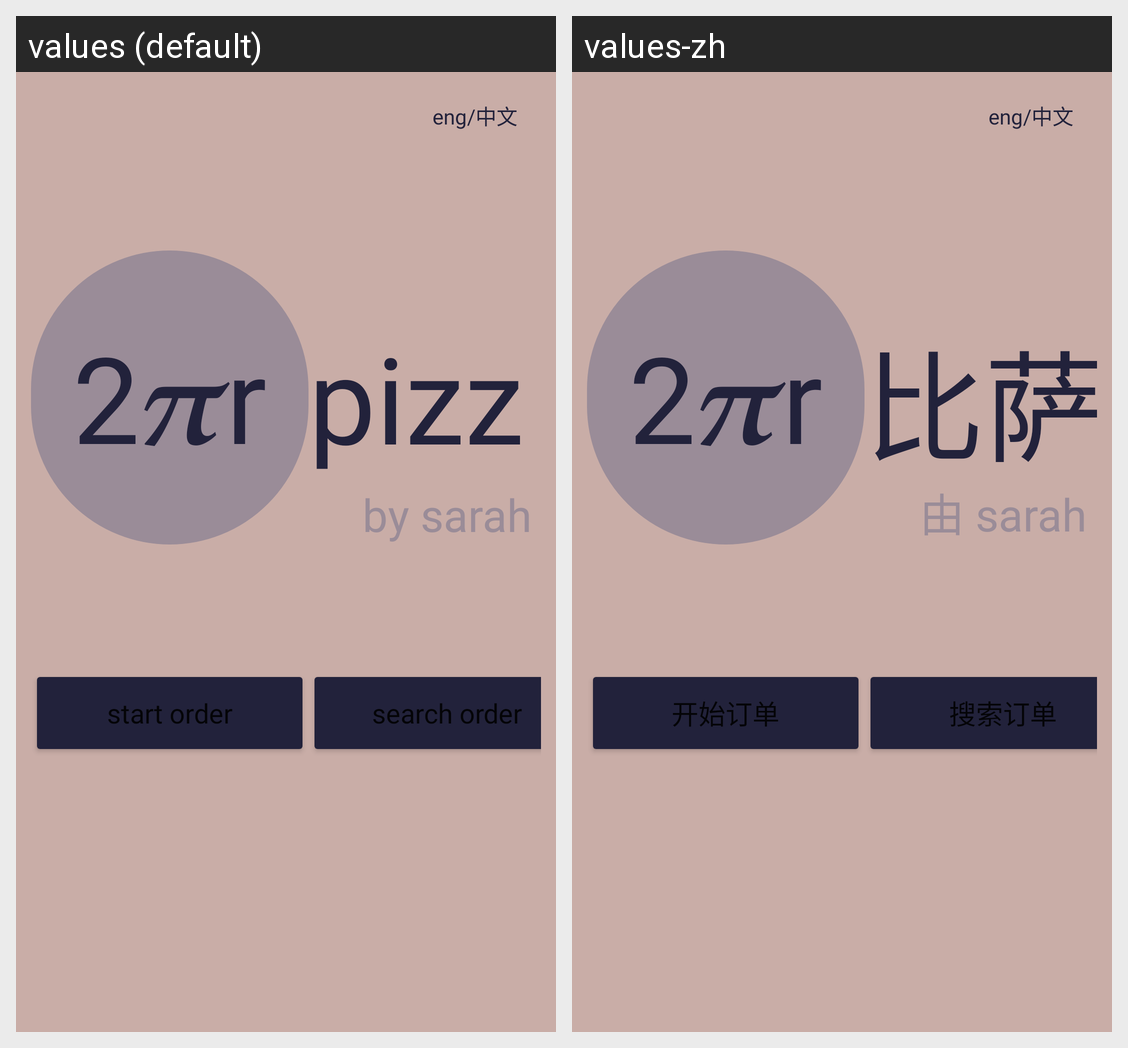

The same Android screen rendered under two of its app's locales, left to right. List the strings drawn on it with the default value and each locale's translation.
Android screen res/layout/activity_title.xml rendered under 2 locales, left to right: values (default), values-zh. Device: Nexus 5 (rendered at 1080×1920; each locale shown at half size, 540×960, under a caption strip naming it); theme Theme.CruddyPizzaApp.
Strings drawn on this screen, with the default value and each locale's value (text and hints the layout hard-codes, and strings that could not be matched under every locale, appear in the picture but are not listed):

language
  values: eng/中文
  values-zh: eng/中文

pi
  values: 2𝝅r
  values-zh: 2𝝅r

pizza
  values: pizza
  values-zh: 比萨

sarah
  values: by sarah
  values-zh: 由 sarah

start
  values: start order
  values-zh: 开始订单

search
  values: search order
  values-zh: 搜索订单
